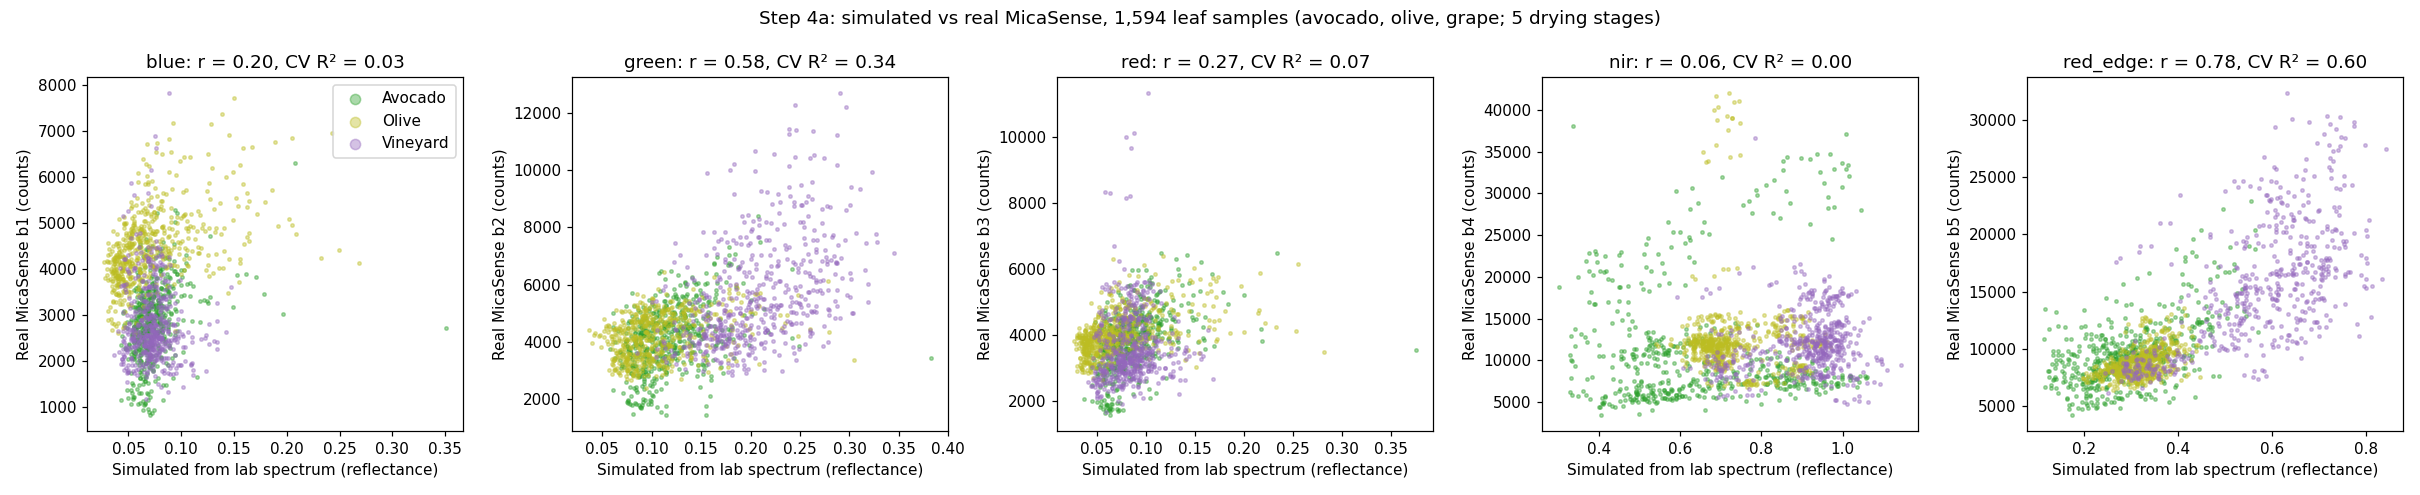

Values plotted in this chart, from the file beside it:
scope, real_band, simulated_band, pearson_r, cv_R2, n
all crops, b1_mean, blue, 0.197, 0.033, 1594
all crops, b2_mean, green, 0.583, 0.335, 1594
all crops, b3_mean, red, 0.274, 0.071, 1594
all crops, b4_mean, nir, 0.06, 0.003, 1594
all crops, b5_mean, red_edge, 0.777, 0.603, 1594
Avocado, b1_mean, blue, 0.314, 0.061, 520
Avocado, b2_mean, green, 0.397, 0.14, 520
Avocado, b3_mean, red, 0.456, 0.19, 520
Avocado, b4_mean, nir, 0.076, 0.002, 520
Avocado, b5_mean, red_edge, 0.585, 0.34, 520
Olive, b1_mean, blue, 0.47, 0.217, 554
Olive, b2_mean, green, 0.335, 0.107, 554
Olive, b3_mean, red, 0.482, 0.221, 554
Olive, b4_mean, nir, -0.057, 0.002, 554
Olive, b5_mean, red_edge, 0.495, 0.241, 554
Vineyard, b1_mean, blue, -0.068, -0.001, 520
Vineyard, b2_mean, green, 0.457, 0.197, 520
Vineyard, b3_mean, red, 0.078, -0.002, 520
Vineyard, b4_mean, nir, 0.113, 0.005, 520
Vineyard, b5_mean, red_edge, 0.631, 0.391, 520
